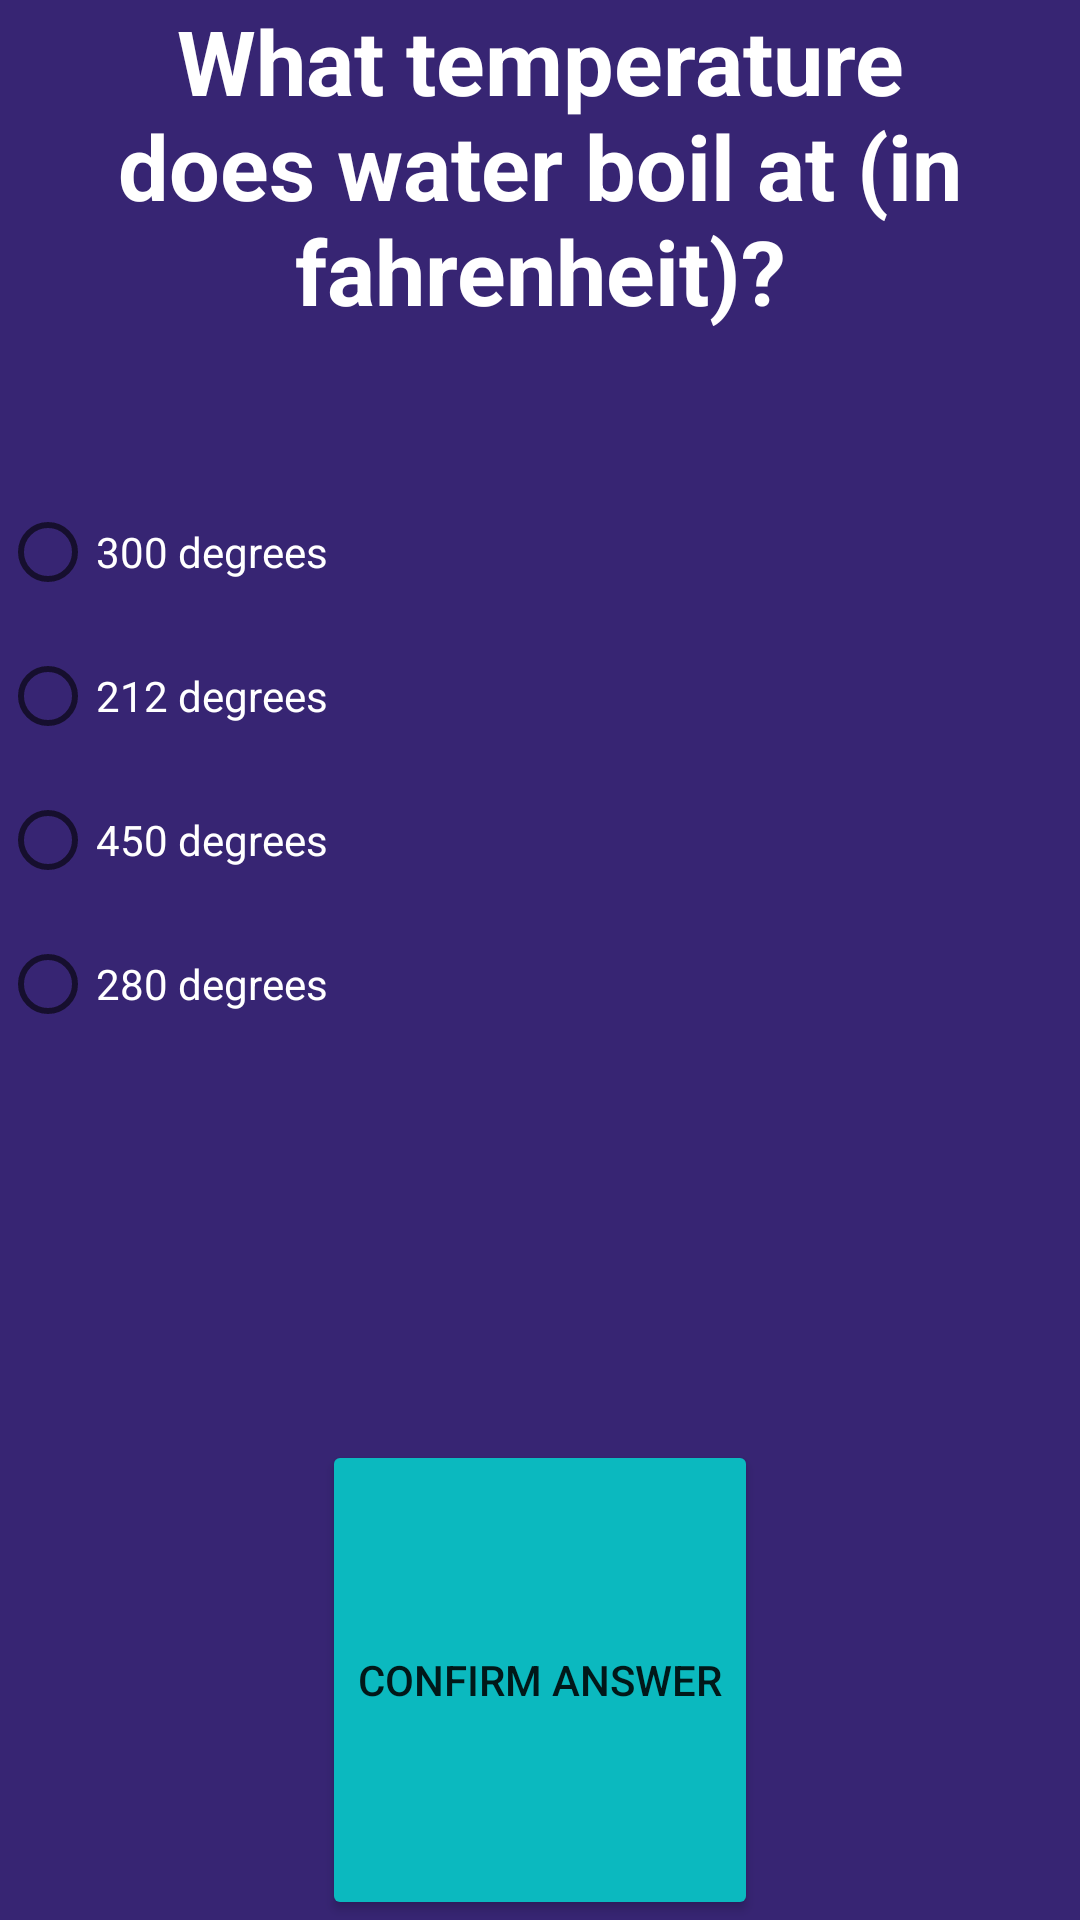

This screen was rendered from an Android layout file. Write that file and the resources it references.
<!-- AndroidManifest.xml: application theme Theme.Quiz_game_v2 -->
<!-- res/layout/activity_question2.xml -->
<?xml version="1.0" encoding="utf-8"?>
<LinearLayout xmlns:android="http://schemas.android.com/apk/res/android"
    xmlns:app="http://schemas.android.com/apk/res-auto"
    xmlns:tools="http://schemas.android.com/tools"
    android:layout_width="match_parent"
    android:layout_height="match_parent"
    android:orientation="vertical"
    android:background="@color/background_color"
    tools:context=".Question2Activity">

    <TextView
        android:id="@+id/Question2TextView"
        android:layout_width="match_parent"
        android:layout_height="0sp"
        android:layout_weight="1"
        android:text="@string/question2text"
        android:textColor="@color/white"
        android:textStyle="bold"
        android:gravity="center_horizontal"
        android:textSize="30sp"/>
    <RadioGroup
        android:layout_width="match_parent"
        android:layout_height="0sp"
        android:orientation="vertical"
        android:layout_weight="2"
        >
        <RadioButton
            android:id="@+id/question2_answer1"
            android:layout_width="match_parent"
            android:layout_height="wrap_content"
            android:textColor="@color/white"
            android:text="@string/question2_answer1Text"
            android:onClick="saveAnswer"
            />
        <RadioButton
            android:id="@+id/question2_correctAnswer"
            android:layout_width="match_parent"
            android:layout_height="wrap_content"
            android:textColor="@color/white"
            android:text="@string/question2CorrectAnswerText"
            android:onClick="saveAnswer"

            />
        <RadioButton
            android:id="@+id/question2_answer3"
            android:layout_width="match_parent"
            android:layout_height="wrap_content"
            android:textColor="@color/white"
            android:text="@string/question2_answer3"
            android:onClick="saveAnswer"

            />
        <RadioButton
            android:id="@+id/question2_answer4"
            android:layout_width="match_parent"
            android:layout_height="wrap_content"
            android:textColor="@color/white"
            android:text="@string/question2_answer4"
            android:onClick="saveAnswer"
            />

    </RadioGroup>

    <Button
        android:id="@+id/ConfirmQuestion2AnswerButton"
        android:layout_width="wrap_content"
        android:layout_height="0sp"
        android:layout_weight="1"
        android:text="@string/ConfirmAnswerButtonText"
        android:layout_gravity="center"
        android:backgroundTint="@color/button_color"
        android:onClick="checkAnswer"
        android:visibility="visible"/>
    <Button
        android:id="@+id/moveToNextQuestionButton"
        android:layout_width="wrap_content"
        android:layout_height="0sp"
        android:layout_weight="1"
        android:text="@string/moveToNextQuestionText"
        android:layout_gravity="center"
        android:backgroundTint="@color/button_color"
        android:onClick="nextQuestion"
        android:visibility="gone"/>




</LinearLayout>
<!-- resources referenced by this layout -->
<resources>
  <color name="background_color">#372573</color>
  <color name="button_color">#0bb9bf</color>
  <color name="white">#FFFFFFFF</color>
  <string name="ConfirmAnswerButtonText">Confirm Answer</string>
  <string name="moveToNextQuestionText">Next Question</string>
  <string name="question2CorrectAnswerText">212 degrees</string>
  <string name="question2_answer1Text">300 degrees</string>
  <string name="question2_answer3">450 degrees</string>
  <string name="question2_answer4">280 degrees</string>
  <string name="question2text">What temperature does water boil at (in fahrenheit)?</string>
  <style name="Theme.Quiz_game_v2" parent="Theme.MaterialComponents.DayNight.DarkActionBar">
          
          <item name="colorPrimary">@color/purple_500</item>
          <item name="colorPrimaryVariant">@color/purple_700</item>
          <item name="colorOnPrimary">@color/white</item>
          
          <item name="colorSecondary">@color/teal_200</item>
          <item name="colorSecondaryVariant">@color/teal_700</item>
          <item name="colorOnSecondary">@color/black</item>
          
          <item name="android:statusBarColor" tools:targetApi="l">?attr/colorPrimaryVariant</item>
          
      </style>
  <color name="purple_500">#FF6200EE</color>
  <color name="purple_700">#FF3700B3</color>
  <color name="teal_200">#FF03DAC5</color>
  <color name="teal_700">#FF018786</color>
  <color name="black">#FF000000</color>
</resources>
